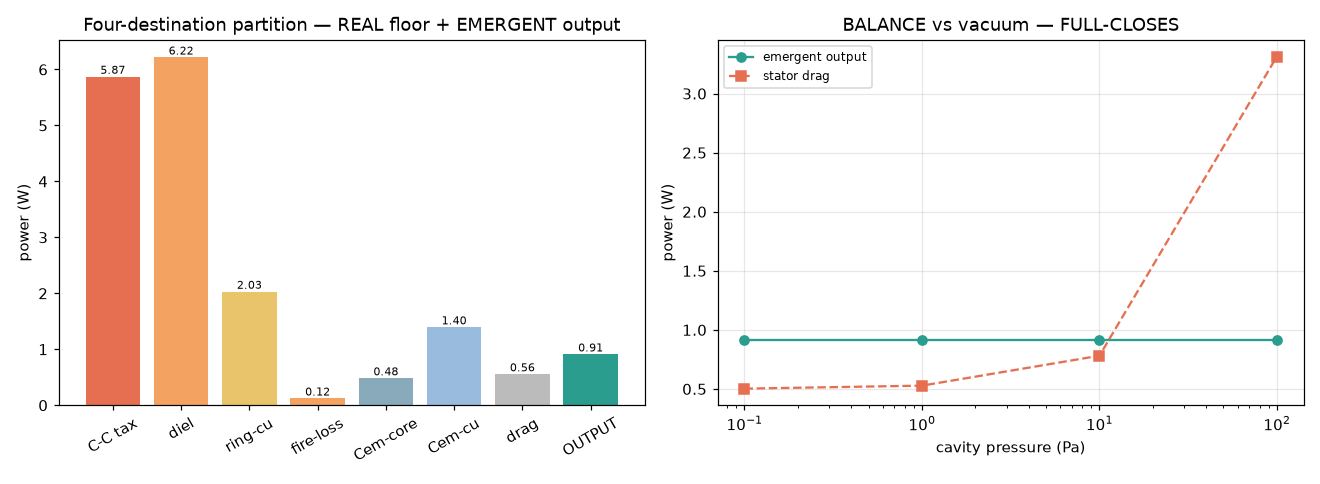

Source data for this figure (header and first rows):
point, pressure_Pa, storage_mJ, circulation_mJ, output_W, dissipation_W, belt_in_W, diss_frac, torque_resid, stator_drag_W, margin_W, tier
full_operating_point, 1.0, 88.76, 22.3, 0.9109, 16.68, 17.59, 0.9482, 1.18e-16, 0.5281, +0.3827, OC
septum=garolite,P=1Pa(base), 1.0, 88.76, 22.3, 0.9109, 16.68, 17.59, 0.9482, 1.18e-16, 0.5281, +0.3827, IR
septum=mica (5x lower tanD), 1.0, 88.76, 22.25, 0.9109, 16.68, 17.59, 0.9482, 1.18e-16, 0.5281, +0.3827, IR
pressure=10 Pa, 10.0, 88.76, 22.3, 0.9109, 17.19, 18.1, 0.9497, 1.15e-16, 0.7813, +0.1295, IR
pressure=100 Pa, 100.0, 88.76, 22.3, 0.9109, 22.25, 23.16, 0.9607, 0.00e+00, 3.313, -2.403, IR
pressure=0.1 Pa (hard vac), 0.1, 88.76, 22.3, 0.9109, 16.63, 17.54, 0.9481, 1.19e-16, 0.5028, +0.4081, IR
cap_scale=0.5, 1.0, 88.76, 11.19, 0.9109, 16.68, 17.59, 0.9482, 1.18e-16, 0.5281, +0.3827, IR
cap_scale=2.0, 1.0, 88.76, 44.54, 0.9109, 16.68, 17.59, 0.9482, 1.18e-16, 0.5281, +0.3827, IR
#foundation_z, 1.334
#foundation_eta, 0.386
#W_coll_emergent_mJ, 12.45
#E_fire_mJ, 13.95
#gate0_stub_diss_W, 56.08
#verdict, FULL-CLOSES
